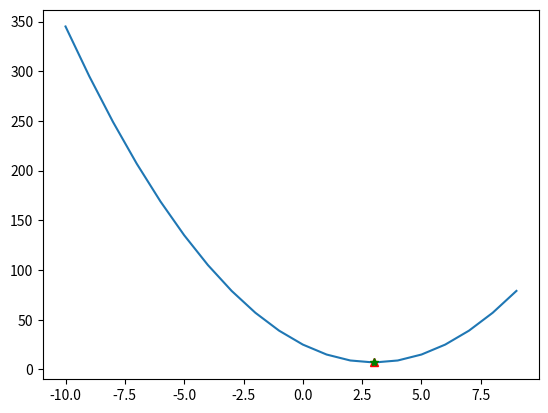

Python code for this plot:
# -*- coding: utf-8 -*-
"""
Created on Wed Jun 28 13:59:56 2017

@author: 2017041801
"""

import matplotlib.pyplot as plt

def sum_of_square(v):
    return sum(v_i**2 for v_i in v)

def difference_quotient(f,x,h=0.00001):
    return (f(x + h) - f(x)) / h

def extrem_point(f, ini_v, step = -0.1, e = pow(10, -7)):
    iter_num = 0
    while abs(difference_quotient(f, ini_v)) > e:
        gradien = difference_quotient(f, ini_v)
        ini_v += step * gradien
        iter_num = iter_num + 1
        if iter_num == 100000:
            return float('inf'), iter_num
    return ini_v, iter_num

def func(x):
    return 2*(x - 3)**2 + 7

def d_f(x):
    return 4*(x - 3)

def gradien_descent(f, ini_v, step = -0.1, e = pow(10, -7)):
    iter_num = 0
    next_v = 100000
    temp = ini_v
    while abs(next_v - temp) > e:
        gradien = difference_quotient(f, ini_v)
        next_v = ini_v + step * gradien
        temp = ini_v
        ini_v = next_v
        iter_num = iter_num + 1
        if iter_num == 100000:
            return float('inf'), iter_num
    return next_v, iter_num 


v=[2,5,9,4,3,7,8]

f=func
xs = [x for x in range(-10,10)]
ys = [func(i) for i in xs]
min_p, iter_num = extrem_point(f,-5)
gdmin_p, gditer_num = gradien_descent(f,4)
print(min_p, iter_num,gdmin_p, gditer_num)
plt.plot(xs,ys, min_p, f(min_p), 'r^', gdmin_p, f(gdmin_p), 'g*')